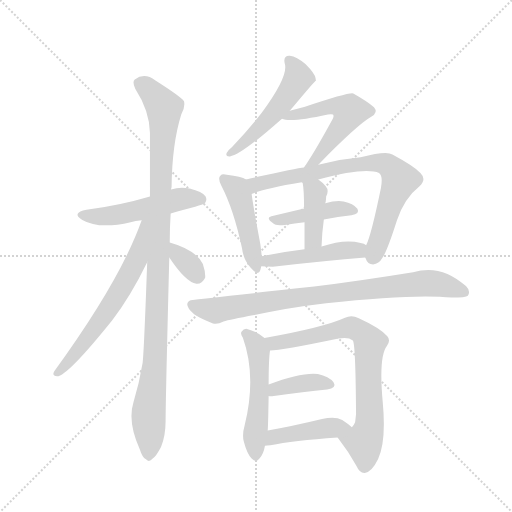
t = 0.00 s
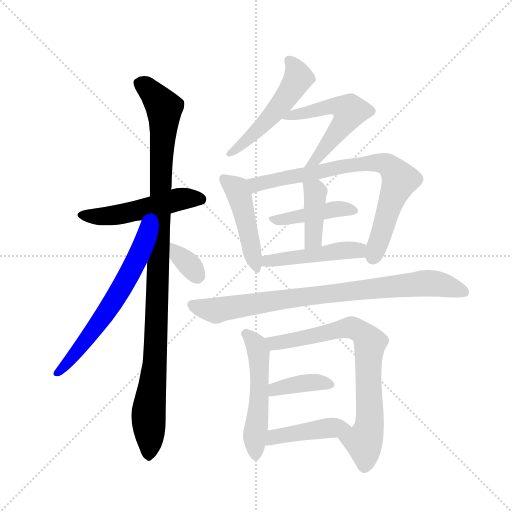
t = 2.30 s
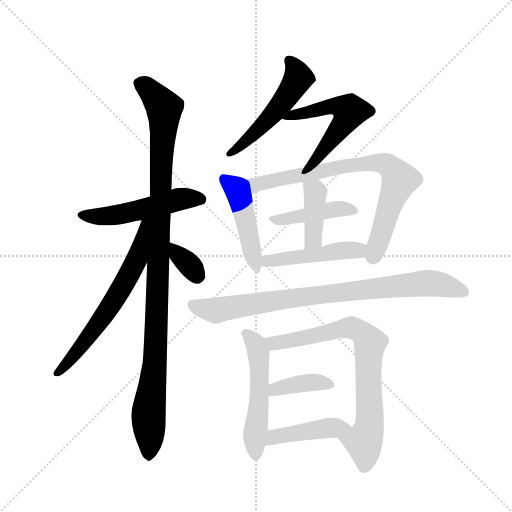
t = 4.59 s
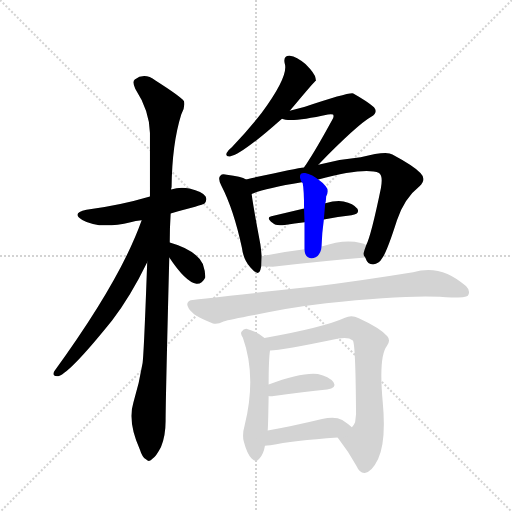
t = 6.89 s
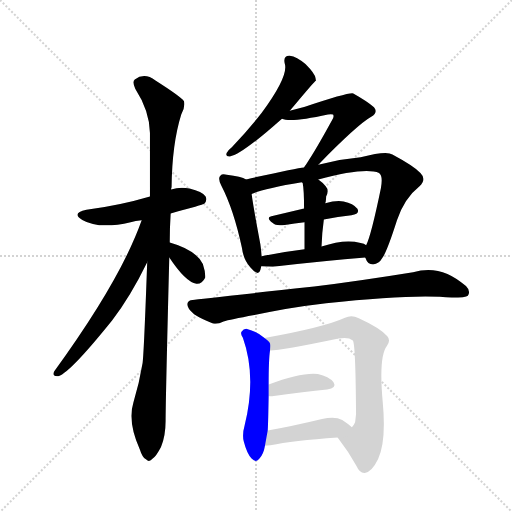
t = 9.18 s
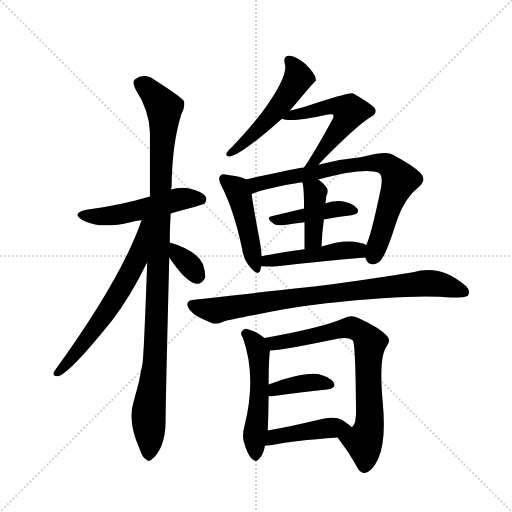
t = 11.48 s

The animated SVG that drew these frames (rendered in a browser with its animation timeline set to each time). Animation: 16 CSS @keyframes rules; one cycle of 11.48 s.

<svg version="1.1" viewBox="0 0 1024 1024" xmlns="http://www.w3.org/2000/svg">
  <g stroke="lightgray" stroke-dasharray="1,1" stroke-width="1" transform="scale(4, 4)">
    <line x1="0" y1="0" x2="256" y2="256"></line>
    <line x1="256" y1="0" x2="0" y2="256"></line>
    <line x1="128" y1="0" x2="128" y2="256"></line>
    <line x1="0" y1="128" x2="256" y2="128"></line>
  </g>
  <g transform="scale(0.92, -0.92) translate(60, -900)">
    <style type="text/css">
      
        @keyframes keyframes0 {
          from {
            stroke: blue;
            stroke-dashoffset: 519;
            stroke-width: 128;
          }
          63% {
            animation-timing-function: step-end;
            stroke: blue;
            stroke-dashoffset: 0;
            stroke-width: 128;
          }
          to {
            stroke: black;
            stroke-width: 1024;
          }
        }
        #make-me-a-hanzi-animation-0 {
          animation: keyframes0 0.67236328125s both;
          animation-delay: 0s;
          animation-timing-function: linear;
        }
      
        @keyframes keyframes1 {
          from {
            stroke: blue;
            stroke-dashoffset: 1082;
            stroke-width: 128;
          }
          78% {
            animation-timing-function: step-end;
            stroke: blue;
            stroke-dashoffset: 0;
            stroke-width: 128;
          }
          to {
            stroke: black;
            stroke-width: 1024;
          }
        }
        #make-me-a-hanzi-animation-1 {
          animation: keyframes1 1.1305338541666667s both;
          animation-delay: 0.67236328125s;
          animation-timing-function: linear;
        }
      
        @keyframes keyframes2 {
          from {
            stroke: blue;
            stroke-dashoffset: 645;
            stroke-width: 128;
          }
          68% {
            animation-timing-function: step-end;
            stroke: blue;
            stroke-dashoffset: 0;
            stroke-width: 128;
          }
          to {
            stroke: black;
            stroke-width: 1024;
          }
        }
        #make-me-a-hanzi-animation-2 {
          animation: keyframes2 0.77490234375s both;
          animation-delay: 1.8028971354166667s;
          animation-timing-function: linear;
        }
      
        @keyframes keyframes3 {
          from {
            stroke: blue;
            stroke-dashoffset: 340;
            stroke-width: 128;
          }
          53% {
            animation-timing-function: step-end;
            stroke: blue;
            stroke-dashoffset: 0;
            stroke-width: 128;
          }
          to {
            stroke: black;
            stroke-width: 1024;
          }
        }
        #make-me-a-hanzi-animation-3 {
          animation: keyframes3 0.5266927083333334s both;
          animation-delay: 2.577799479166667s;
          animation-timing-function: linear;
        }
      
        @keyframes keyframes4 {
          from {
            stroke: blue;
            stroke-dashoffset: 521;
            stroke-width: 128;
          }
          63% {
            animation-timing-function: step-end;
            stroke: blue;
            stroke-dashoffset: 0;
            stroke-width: 128;
          }
          to {
            stroke: black;
            stroke-width: 1024;
          }
        }
        #make-me-a-hanzi-animation-4 {
          animation: keyframes4 0.6739908854166666s both;
          animation-delay: 3.1044921875000004s;
          animation-timing-function: linear;
        }
      
        @keyframes keyframes5 {
          from {
            stroke: blue;
            stroke-dashoffset: 550;
            stroke-width: 128;
          }
          64% {
            animation-timing-function: step-end;
            stroke: blue;
            stroke-dashoffset: 0;
            stroke-width: 128;
          }
          to {
            stroke: black;
            stroke-width: 1024;
          }
        }
        #make-me-a-hanzi-animation-5 {
          animation: keyframes5 0.6975911458333334s both;
          animation-delay: 3.778483072916667s;
          animation-timing-function: linear;
        }
      
        @keyframes keyframes6 {
          from {
            stroke: blue;
            stroke-dashoffset: 467;
            stroke-width: 128;
          }
          60% {
            animation-timing-function: step-end;
            stroke: blue;
            stroke-dashoffset: 0;
            stroke-width: 128;
          }
          to {
            stroke: black;
            stroke-width: 1024;
          }
        }
        #make-me-a-hanzi-animation-6 {
          animation: keyframes6 0.6300455729166666s both;
          animation-delay: 4.47607421875s;
          animation-timing-function: linear;
        }
      
        @keyframes keyframes7 {
          from {
            stroke: blue;
            stroke-dashoffset: 783;
            stroke-width: 128;
          }
          72% {
            animation-timing-function: step-end;
            stroke: blue;
            stroke-dashoffset: 0;
            stroke-width: 128;
          }
          to {
            stroke: black;
            stroke-width: 1024;
          }
        }
        #make-me-a-hanzi-animation-7 {
          animation: keyframes7 0.88720703125s both;
          animation-delay: 5.106119791666667s;
          animation-timing-function: linear;
        }
      
        @keyframes keyframes8 {
          from {
            stroke: blue;
            stroke-dashoffset: 427;
            stroke-width: 128;
          }
          58% {
            animation-timing-function: step-end;
            stroke: blue;
            stroke-dashoffset: 0;
            stroke-width: 128;
          }
          to {
            stroke: black;
            stroke-width: 1024;
          }
        }
        #make-me-a-hanzi-animation-8 {
          animation: keyframes8 0.5974934895833334s both;
          animation-delay: 5.993326822916667s;
          animation-timing-function: linear;
        }
      
        @keyframes keyframes9 {
          from {
            stroke: blue;
            stroke-dashoffset: 404;
            stroke-width: 128;
          }
          57% {
            animation-timing-function: step-end;
            stroke: blue;
            stroke-dashoffset: 0;
            stroke-width: 128;
          }
          to {
            stroke: black;
            stroke-width: 1024;
          }
        }
        #make-me-a-hanzi-animation-9 {
          animation: keyframes9 0.5787760416666666s both;
          animation-delay: 6.5908203125s;
          animation-timing-function: linear;
        }
      
        @keyframes keyframes10 {
          from {
            stroke: blue;
            stroke-dashoffset: 477;
            stroke-width: 128;
          }
          61% {
            animation-timing-function: step-end;
            stroke: blue;
            stroke-dashoffset: 0;
            stroke-width: 128;
          }
          to {
            stroke: black;
            stroke-width: 1024;
          }
        }
        #make-me-a-hanzi-animation-10 {
          animation: keyframes10 0.63818359375s both;
          animation-delay: 7.169596354166667s;
          animation-timing-function: linear;
        }
      
        @keyframes keyframes11 {
          from {
            stroke: blue;
            stroke-dashoffset: 857;
            stroke-width: 128;
          }
          74% {
            animation-timing-function: step-end;
            stroke: blue;
            stroke-dashoffset: 0;
            stroke-width: 128;
          }
          to {
            stroke: black;
            stroke-width: 1024;
          }
        }
        #make-me-a-hanzi-animation-11 {
          animation: keyframes11 0.9474283854166666s both;
          animation-delay: 7.807779947916667s;
          animation-timing-function: linear;
        }
      
        @keyframes keyframes12 {
          from {
            stroke: blue;
            stroke-dashoffset: 532;
            stroke-width: 128;
          }
          63% {
            animation-timing-function: step-end;
            stroke: blue;
            stroke-dashoffset: 0;
            stroke-width: 128;
          }
          to {
            stroke: black;
            stroke-width: 1024;
          }
        }
        #make-me-a-hanzi-animation-12 {
          animation: keyframes12 0.6829427083333334s both;
          animation-delay: 8.755208333333334s;
          animation-timing-function: linear;
        }
      
        @keyframes keyframes13 {
          from {
            stroke: blue;
            stroke-dashoffset: 761;
            stroke-width: 128;
          }
          71% {
            animation-timing-function: step-end;
            stroke: blue;
            stroke-dashoffset: 0;
            stroke-width: 128;
          }
          to {
            stroke: black;
            stroke-width: 1024;
          }
        }
        #make-me-a-hanzi-animation-13 {
          animation: keyframes13 0.8693033854166666s both;
          animation-delay: 9.438151041666668s;
          animation-timing-function: linear;
        }
      
        @keyframes keyframes14 {
          from {
            stroke: blue;
            stroke-dashoffset: 387;
            stroke-width: 128;
          }
          56% {
            animation-timing-function: step-end;
            stroke: blue;
            stroke-dashoffset: 0;
            stroke-width: 128;
          }
          to {
            stroke: black;
            stroke-width: 1024;
          }
        }
        #make-me-a-hanzi-animation-14 {
          animation: keyframes14 0.56494140625s both;
          animation-delay: 10.307454427083334s;
          animation-timing-function: linear;
        }
      
        @keyframes keyframes15 {
          from {
            stroke: blue;
            stroke-dashoffset: 439;
            stroke-width: 128;
          }
          59% {
            animation-timing-function: step-end;
            stroke: blue;
            stroke-dashoffset: 0;
            stroke-width: 128;
          }
          to {
            stroke: black;
            stroke-width: 1024;
          }
        }
        #make-me-a-hanzi-animation-15 {
          animation: keyframes15 0.6072591145833334s both;
          animation-delay: 10.872395833333334s;
          animation-timing-function: linear;
        }
      
    </style>
    
      <path d="M 311 436 Q 381 455 384 457 Q 391 464 387 473 Q 380 483 352 490 Q 331 494 312 488 L 266 473 Q 202 454 128 444 Q 94 437 119 422 Q 155 401 224 417 Q 234 420 248 421 L 311 436 Z" fill="lightgray"></path>
    
      <path d="M 309 373 Q 309 404 311 436 L 312 488 Q 312 491 313 493 Q 314 587 334 651 Q 343 667 340 680 Q 333 690 278 725 Q 254 743 233 727 Q 227 723 234 707 Q 265 659 266 611 L 266 473 L 260 330 Q 253 135 250 111 Q 243 68 230 25 Q 217 -17 244 -77 Q 250 -96 258 -99 Q 264 -106 272 -97 Q 279 -93 290 -72 Q 300 -47 300 -15 Q 300 27 308 340 L 309 373 Z" fill="lightgray"></path>
    
      <path d="M 248 421 Q 202 291 58 93 Q 52 83 64 82 Q 86 82 184 204 Q 224 256 260 330 C 319 449 258 449 248 421 Z" fill="lightgray"></path>
    
      <path d="M 308 340 Q 344 286 367 283 Q 379 282 386 296 Q 387 308 381 326 Q 366 357 309 373 C 280 381 291 365 308 340 Z" fill="lightgray"></path>
    
      <path d="M 570 659 Q 625 725 627 725 Q 626 728 626 730 Q 625 740 604 761 Q 585 777 570 779 Q 555 780 559 762 Q 568 735 509 655 Q 481 619 444 580 Q 435 573 433 568 Q 429 559 440 560 Q 464 563 553 642 L 570 659 Z" fill="lightgray"></path>
    
      <path d="M 632 542 Q 717 629 747 646 Q 763 656 753 667 Q 740 679 708 697 Q 699 700 603 668 L 570 659 C 541 651 530 648 553 642 Q 571 633 653 651 Q 660 652 664 651 Q 667 647 662 639 Q 626 573 605 542 Q 602 539 601 536 C 584 511 611 521 632 542 Z" fill="lightgray"></path>
    
      <path d="M 475 510 Q 465 516 433 520 Q 423 523 419 518 Q 413 512 421 497 Q 448 445 466 361 Q 469 336 484 319 Q 502 298 506 313 L 508 321 L 509 343 Q 508 355 506 369 Q 491 448 487 478 C 483 506 483 506 475 510 Z" fill="lightgray"></path>
    
      <path d="M 734 340 L 735 338 Q 739 325 751 325 Q 764 326 771 339 Q 781 352 803 421 Q 819 469 852 495 Q 868 510 854 524 Q 838 540 793 564 Q 781 573 724 558 Q 678 554 632 542 L 601 536 Q 585 535 475 510 C 446 503 459 467 487 478 Q 511 490 596 504 L 632 510 Q 734 537 764 524 Q 773 518 768 491 Q 747 389 736 367 C 729 347 729 347 734 340 Z" fill="lightgray"></path>
    
      <path d="M 644 423 Q 675 429 704 432 Q 723 435 717 446 Q 708 458 687 462 Q 671 465 647 458 L 601 447 L 530 430 Q 517 427 533 415 Q 540 408 559 411 Q 581 415 602 417 L 644 423 Z" fill="lightgray"></path>
    
      <path d="M 639 364 Q 640 395 644 423 L 647 458 Q 647 459 648 461 Q 649 468 649 473 Q 656 486 648 495 Q 641 504 632 510 C 608 528 582 531 596 504 L 598 502 Q 601 487 601 447 L 602 417 L 602 358 C 602 328 638 334 639 364 Z" fill="lightgray"></path>
    
      <path d="M 508 321 Q 517 320 533 320 Q 648 333 734 340 C 764 342 762 352 736 367 Q 732 371 724 372 Q 688 381 639 364 L 602 358 Q 553 352 509 343 C 480 337 478 323 508 321 Z" fill="lightgray"></path>
    
      <path d="M 649 241 Q 844 262 922 253 Q 953 253 957 257 Q 964 267 953 278 Q 898 327 838 308 Q 721 289 623 277 Q 373 250 359 248 Q 349 248 347 239 Q 347 229 362 217 Q 377 207 403 197 Q 412 194 426 201 Q 439 205 493 215 Q 563 231 649 241 Z" fill="lightgray"></path>
    
      <path d="M 515 165 Q 497 180 477 185 Q 470 186 465 179 Q 462 175 468 166 Q 498 82 472 -24 Q 466 -45 470 -60 Q 477 -87 487 -97 Q 497 -107 504 -97 Q 513 -87 516 -69 L 522 -36 Q 523 -21 524 39 L 524 64 Q 524 119 527 138 C 529 154 529 154 515 165 Z" fill="lightgray"></path>
    
      <path d="M 674 -51 Q 698 -82 715 -113 Q 722 -129 733 -128 Q 748 -127 762 -98 Q 780 -58 772 26 Q 763 125 781 148 Q 790 160 782 169 Q 766 187 720 208 Q 704 217 690 209 Q 644 188 515 165 C 485 160 497 136 527 138 Q 552 138 676 164 Q 697 168 707 160 Q 713 154 714 0 Q 713 -10 712 -18 Q 709 -25 705 -29 C 691 -56 662 -35 674 -51 Z" fill="lightgray"></path>
    
      <path d="M 524 39 Q 528 38 535 39 Q 602 48 651 53 Q 673 57 665 69 Q 655 82 631 87 Q 595 91 524 64 C 496 53 494 42 524 39 Z" fill="lightgray"></path>
    
      <path d="M 516 -69 Q 520 -69 528 -68 Q 576 -58 674 -51 C 704 -49 725 -47 705 -29 Q 698 -22 684 -13 Q 668 -4 640 -11 Q 574 -27 522 -36 C 492 -41 486 -71 516 -69 Z" fill="lightgray"></path>
    
    
      <clipPath id="make-me-a-hanzi-clip-0">
        <path d="M 311 436 Q 381 455 384 457 Q 391 464 387 473 Q 380 483 352 490 Q 331 494 312 488 L 266 473 Q 202 454 128 444 Q 94 437 119 422 Q 155 401 224 417 Q 234 420 248 421 L 311 436 Z"></path>
      </clipPath>
      <path clip-path="url(#make-me-a-hanzi-clip-0)" d="M 121 434 L 178 430 L 333 467 L 379 465" fill="none" id="make-me-a-hanzi-animation-0" stroke-dasharray="391 782" stroke-linecap="round"></path>
    
      <clipPath id="make-me-a-hanzi-clip-1">
        <path d="M 309 373 Q 309 404 311 436 L 312 488 Q 312 491 313 493 Q 314 587 334 651 Q 343 667 340 680 Q 333 690 278 725 Q 254 743 233 727 Q 227 723 234 707 Q 265 659 266 611 L 266 473 L 260 330 Q 253 135 250 111 Q 243 68 230 25 Q 217 -17 244 -77 Q 250 -96 258 -99 Q 264 -106 272 -97 Q 279 -93 290 -72 Q 300 -47 300 -15 Q 300 27 308 340 L 309 373 Z"></path>
      </clipPath>
      <path clip-path="url(#make-me-a-hanzi-clip-1)" d="M 246 718 L 274 696 L 297 665 L 278 128 L 263 3 L 263 -86" fill="none" id="make-me-a-hanzi-animation-1" stroke-dasharray="954 1908" stroke-linecap="round"></path>
    
      <clipPath id="make-me-a-hanzi-clip-2">
        <path d="M 248 421 Q 202 291 58 93 Q 52 83 64 82 Q 86 82 184 204 Q 224 256 260 330 C 319 449 258 449 248 421 Z"></path>
      </clipPath>
      <path clip-path="url(#make-me-a-hanzi-clip-2)" d="M 262 417 L 254 413 L 236 333 L 193 255 L 132 165 L 65 90" fill="none" id="make-me-a-hanzi-animation-2" stroke-dasharray="517 1034" stroke-linecap="round"></path>
    
      <clipPath id="make-me-a-hanzi-clip-3">
        <path d="M 308 340 Q 344 286 367 283 Q 379 282 386 296 Q 387 308 381 326 Q 366 357 309 373 C 280 381 291 365 308 340 Z"></path>
      </clipPath>
      <path clip-path="url(#make-me-a-hanzi-clip-3)" d="M 317 367 L 330 343 L 368 301" fill="none" id="make-me-a-hanzi-animation-3" stroke-dasharray="212 424" stroke-linecap="round"></path>
    
      <clipPath id="make-me-a-hanzi-clip-4">
        <path d="M 570 659 Q 625 725 627 725 Q 626 728 626 730 Q 625 740 604 761 Q 585 777 570 779 Q 555 780 559 762 Q 568 735 509 655 Q 481 619 444 580 Q 435 573 433 568 Q 429 559 440 560 Q 464 563 553 642 L 570 659 Z"></path>
      </clipPath>
      <path clip-path="url(#make-me-a-hanzi-clip-4)" d="M 568 768 L 584 747 L 584 721 L 515 630 L 440 567" fill="none" id="make-me-a-hanzi-animation-4" stroke-dasharray="393 786" stroke-linecap="round"></path>
    
      <clipPath id="make-me-a-hanzi-clip-5">
        <path d="M 632 542 Q 717 629 747 646 Q 763 656 753 667 Q 740 679 708 697 Q 699 700 603 668 L 570 659 C 541 651 530 648 553 642 Q 571 633 653 651 Q 660 652 664 651 Q 667 647 662 639 Q 626 573 605 542 Q 602 539 601 536 C 584 511 611 521 632 542 Z"></path>
      </clipPath>
      <path clip-path="url(#make-me-a-hanzi-clip-5)" d="M 558 646 L 665 670 L 701 658 L 632 557 L 612 544" fill="none" id="make-me-a-hanzi-animation-5" stroke-dasharray="422 844" stroke-linecap="round"></path>
    
      <clipPath id="make-me-a-hanzi-clip-6">
        <path d="M 475 510 Q 465 516 433 520 Q 423 523 419 518 Q 413 512 421 497 Q 448 445 466 361 Q 469 336 484 319 Q 502 298 506 313 L 508 321 L 509 343 Q 508 355 506 369 Q 491 448 487 478 C 483 506 483 506 475 510 Z"></path>
      </clipPath>
      <path clip-path="url(#make-me-a-hanzi-clip-6)" d="M 427 511 L 454 489 L 462 470 L 496 318" fill="none" id="make-me-a-hanzi-animation-6" stroke-dasharray="339 678" stroke-linecap="round"></path>
    
      <clipPath id="make-me-a-hanzi-clip-7">
        <path d="M 734 340 L 735 338 Q 739 325 751 325 Q 764 326 771 339 Q 781 352 803 421 Q 819 469 852 495 Q 868 510 854 524 Q 838 540 793 564 Q 781 573 724 558 Q 678 554 632 542 L 601 536 Q 585 535 475 510 C 446 503 459 467 487 478 Q 511 490 596 504 L 632 510 Q 734 537 764 524 Q 773 518 768 491 Q 747 389 736 367 C 729 347 729 347 734 340 Z"></path>
      </clipPath>
      <path clip-path="url(#make-me-a-hanzi-clip-7)" d="M 488 485 L 496 499 L 549 512 L 738 546 L 781 542 L 801 523 L 809 506 L 751 341" fill="none" id="make-me-a-hanzi-animation-7" stroke-dasharray="655 1310" stroke-linecap="round"></path>
    
      <clipPath id="make-me-a-hanzi-clip-8">
        <path d="M 644 423 Q 675 429 704 432 Q 723 435 717 446 Q 708 458 687 462 Q 671 465 647 458 L 601 447 L 530 430 Q 517 427 533 415 Q 540 408 559 411 Q 581 415 602 417 L 644 423 Z"></path>
      </clipPath>
      <path clip-path="url(#make-me-a-hanzi-clip-8)" d="M 539 424 L 564 424 L 670 446 L 708 442" fill="none" id="make-me-a-hanzi-animation-8" stroke-dasharray="299 598" stroke-linecap="round"></path>
    
      <clipPath id="make-me-a-hanzi-clip-9">
        <path d="M 639 364 Q 640 395 644 423 L 647 458 Q 647 459 648 461 Q 649 468 649 473 Q 656 486 648 495 Q 641 504 632 510 C 608 528 582 531 596 504 L 598 502 Q 601 487 601 447 L 602 417 L 602 358 C 602 328 638 334 639 364 Z"></path>
      </clipPath>
      <path clip-path="url(#make-me-a-hanzi-clip-9)" d="M 605 498 L 626 483 L 622 388 L 607 365" fill="none" id="make-me-a-hanzi-animation-9" stroke-dasharray="276 552" stroke-linecap="round"></path>
    
      <clipPath id="make-me-a-hanzi-clip-10">
        <path d="M 508 321 Q 517 320 533 320 Q 648 333 734 340 C 764 342 762 352 736 367 Q 732 371 724 372 Q 688 381 639 364 L 602 358 Q 553 352 509 343 C 480 337 478 323 508 321 Z"></path>
      </clipPath>
      <path clip-path="url(#make-me-a-hanzi-clip-10)" d="M 514 326 L 522 333 L 680 355 L 718 356 L 727 347" fill="none" id="make-me-a-hanzi-animation-10" stroke-dasharray="349 698" stroke-linecap="round"></path>
    
      <clipPath id="make-me-a-hanzi-clip-11">
        <path d="M 649 241 Q 844 262 922 253 Q 953 253 957 257 Q 964 267 953 278 Q 898 327 838 308 Q 721 289 623 277 Q 373 250 359 248 Q 349 248 347 239 Q 347 229 362 217 Q 377 207 403 197 Q 412 194 426 201 Q 439 205 493 215 Q 563 231 649 241 Z"></path>
      </clipPath>
      <path clip-path="url(#make-me-a-hanzi-clip-11)" d="M 358 237 L 410 225 L 611 259 L 874 285 L 951 264" fill="none" id="make-me-a-hanzi-animation-11" stroke-dasharray="729 1458" stroke-linecap="round"></path>
    
      <clipPath id="make-me-a-hanzi-clip-12">
        <path d="M 515 165 Q 497 180 477 185 Q 470 186 465 179 Q 462 175 468 166 Q 498 82 472 -24 Q 466 -45 470 -60 Q 477 -87 487 -97 Q 497 -107 504 -97 Q 513 -87 516 -69 L 522 -36 Q 523 -21 524 39 L 524 64 Q 524 119 527 138 C 529 154 529 154 515 165 Z"></path>
      </clipPath>
      <path clip-path="url(#make-me-a-hanzi-clip-12)" d="M 475 174 L 497 149 L 503 125 L 504 28 L 494 -45 L 496 -92" fill="none" id="make-me-a-hanzi-animation-12" stroke-dasharray="404 808" stroke-linecap="round"></path>
    
      <clipPath id="make-me-a-hanzi-clip-13">
        <path d="M 674 -51 Q 698 -82 715 -113 Q 722 -129 733 -128 Q 748 -127 762 -98 Q 780 -58 772 26 Q 763 125 781 148 Q 790 160 782 169 Q 766 187 720 208 Q 704 217 690 209 Q 644 188 515 165 C 485 160 497 136 527 138 Q 552 138 676 164 Q 697 168 707 160 Q 713 154 714 0 Q 713 -10 712 -18 Q 709 -25 705 -29 C 691 -56 662 -35 674 -51 Z"></path>
      </clipPath>
      <path clip-path="url(#make-me-a-hanzi-clip-13)" d="M 526 162 L 536 154 L 555 156 L 705 188 L 741 161 L 744 -22 L 731 -61 L 733 -112" fill="none" id="make-me-a-hanzi-animation-13" stroke-dasharray="633 1266" stroke-linecap="round"></path>
    
      <clipPath id="make-me-a-hanzi-clip-14">
        <path d="M 524 39 Q 528 38 535 39 Q 602 48 651 53 Q 673 57 665 69 Q 655 82 631 87 Q 595 91 524 64 C 496 53 494 42 524 39 Z"></path>
      </clipPath>
      <path clip-path="url(#make-me-a-hanzi-clip-14)" d="M 530 45 L 540 55 L 602 67 L 634 69 L 655 63" fill="none" id="make-me-a-hanzi-animation-14" stroke-dasharray="259 518" stroke-linecap="round"></path>
    
      <clipPath id="make-me-a-hanzi-clip-15">
        <path d="M 516 -69 Q 520 -69 528 -68 Q 576 -58 674 -51 C 704 -49 725 -47 705 -29 Q 698 -22 684 -13 Q 668 -4 640 -11 Q 574 -27 522 -36 C 492 -41 486 -71 516 -69 Z"></path>
      </clipPath>
      <path clip-path="url(#make-me-a-hanzi-clip-15)" d="M 522 -64 L 536 -50 L 559 -45 L 652 -30 L 697 -29" fill="none" id="make-me-a-hanzi-animation-15" stroke-dasharray="311 622" stroke-linecap="round"></path>
    
  </g>
</svg>
